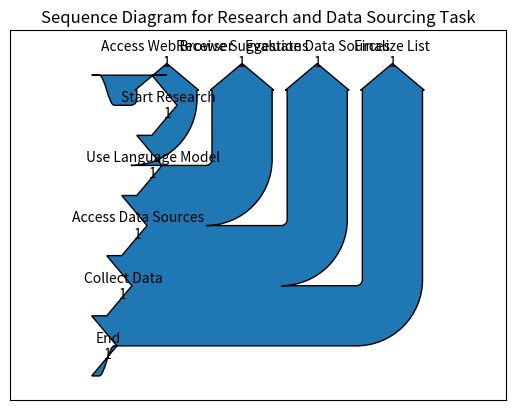

Here is the Python script that generated this plot:
from matplotlib import pyplot as plt
from matplotlib.sankey import Sankey

# Create a sequence diagram using Sankey plot to simulate the flow
Sankey(flows=[1, -1, 1, -1, 1, -1, 1, -1, 1],
       labels=['Start Research', 'Access Web Browser', 'Use Language Model', 'Receive Suggestions',
               'Access Data Sources', 'Evaluate Data Sources', 'Collect Data', 'Finalize List', 'End'],
       orientations=[0, 1, 0, 1, 0, 1, 0, 1, 0]).finish()

plt.title('Sequence Diagram for Research and Data Sourcing Task')
plt.show()
